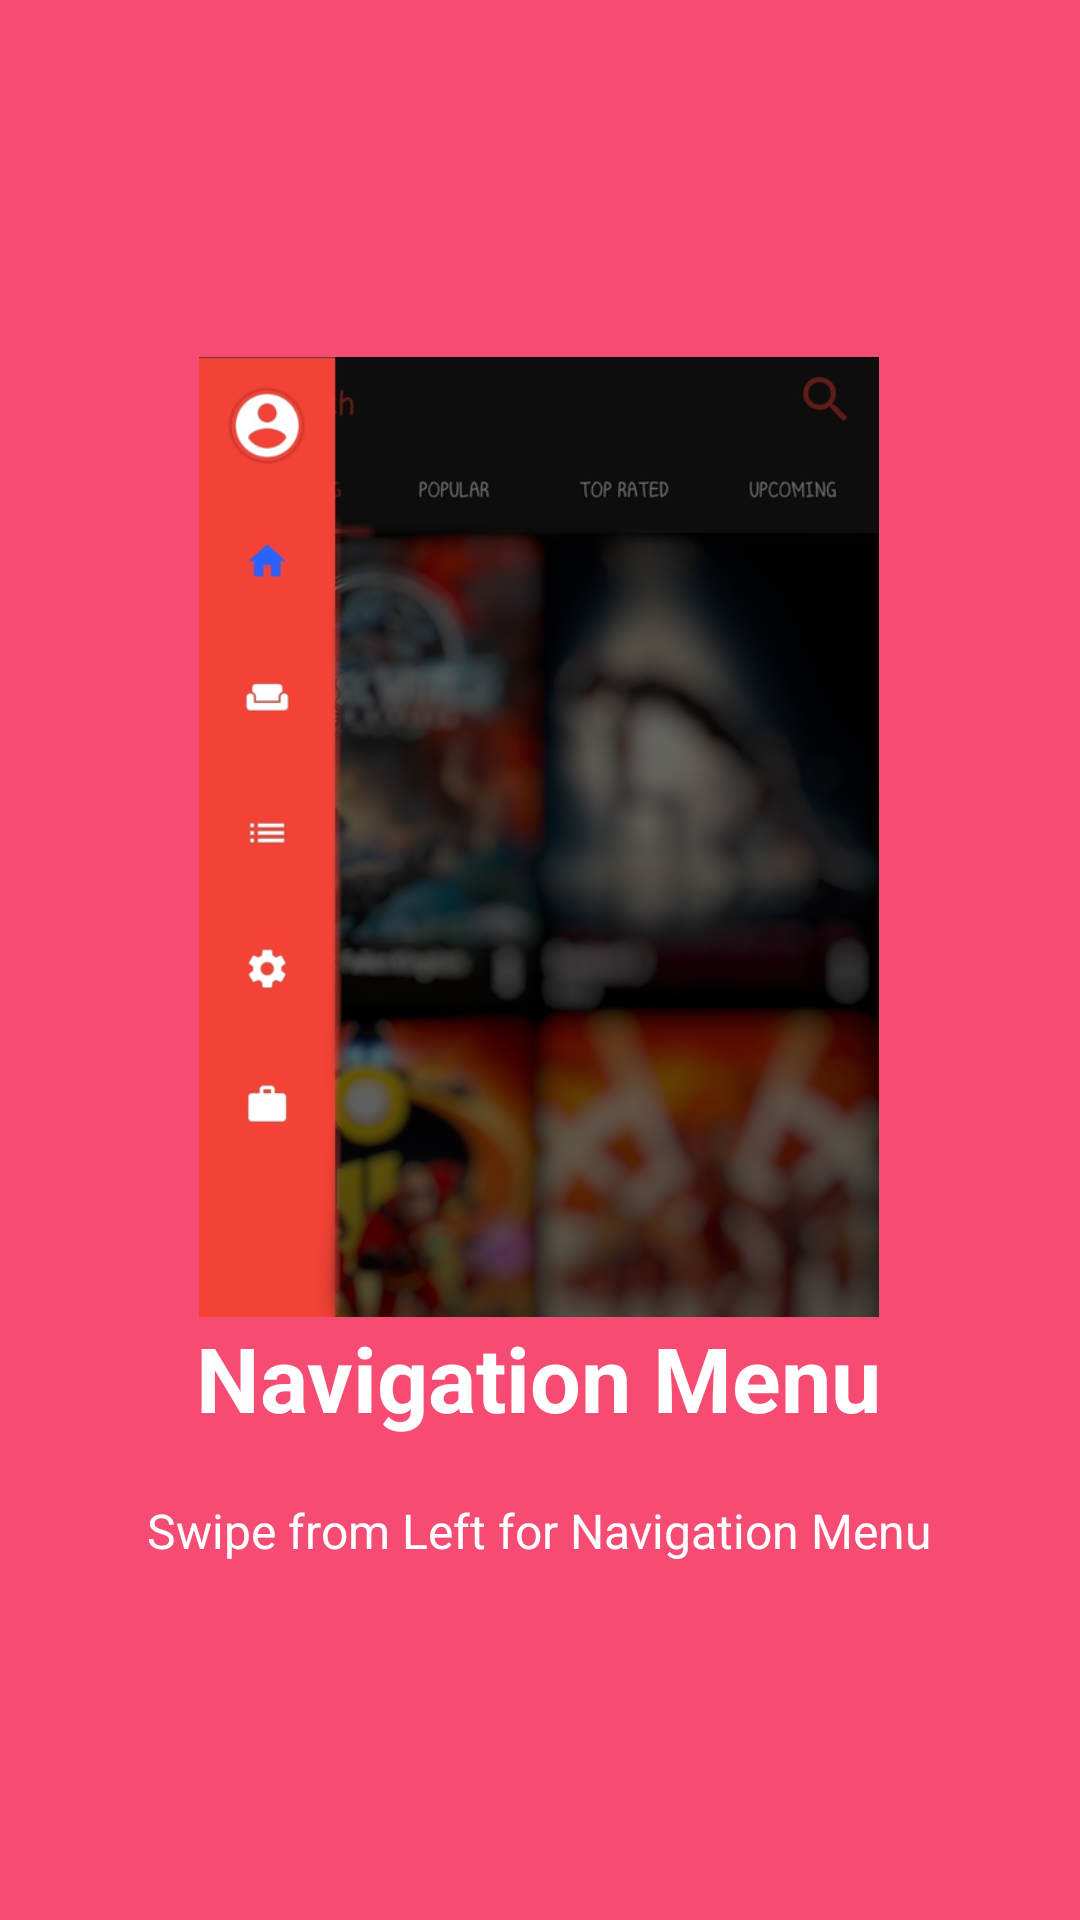

Write the Android layout XML for this screen, with the resource values it uses.
<!-- AndroidManifest.xml: application theme AppTheme -->
<!-- res/layout/welcome_slide1.xml -->
<?xml version="1.0" encoding="utf-8"?>
<RelativeLayout xmlns:android="http://schemas.android.com/apk/res/android"
    android:layout_width="match_parent"
    android:layout_height="match_parent"
    android:fitsSystemWindows="true"
    android:background="@color/bg_screen1">

    <LinearLayout
        android:layout_width="wrap_content"
        android:layout_height="wrap_content"
        android:layout_centerInParent="true"
        android:gravity="center_horizontal"
        android:orientation="vertical">

        <ImageView
            android:layout_width="@dimen/img_width_height"
            android:layout_height="@dimen/img_width_height"
            android:src="@drawable/slide_one" />

        <TextView
            android:layout_width="wrap_content"
            android:layout_height="wrap_content"
            android:text="@string/slide_1_title"
            android:textColor="@android:color/white"
            android:textSize="@dimen/slide_title"
            android:textStyle="bold" />

        <TextView
            android:layout_width="wrap_content"
            android:layout_height="wrap_content"
            android:layout_marginTop="20dp"
            android:paddingLeft="@dimen/desc_padding"
            android:paddingRight="@dimen/desc_padding"
            android:text="@string/slide_1_desc"
            android:textAlignment="center"
            android:textColor="@android:color/white"
            android:textSize="@dimen/slide_desc" />

    </LinearLayout>
</RelativeLayout>
<!-- resources referenced by this layout -->
<resources>
  <color name="bg_screen1">#f64c73</color>
  <dimen name="desc_padding">40dp</dimen>
  <dimen name="img_width_height">320dp</dimen>
  <dimen name="slide_desc">16dp</dimen>
  <dimen name="slide_title">30dp</dimen>
  <!-- drawable slide_one: png bitmap (drawable, 237966 bytes) -->
  <string name="slide_1_desc">Swipe from Left for Navigation Menu</string>
  <string name="slide_1_title">Navigation Menu</string>
  <style name="AppTheme" parent="Theme.AppCompat.Light.NoActionBar">
          
          <item name="colorPrimary">@color/colorPrimary</item>
          <item name="colorPrimaryDark">@color/colorPrimaryDark</item>
          <item name="colorAccent">@color/colorAccent</item>
          <item name="android:windowTranslucentStatus">true</item>
          <item name="android:windowTranslucentNavigation">true</item>
          <item name="android:windowContentTransitions">true</item>
  
      </style>
  <color name="colorPrimary">#212121</color>
  <color name="colorPrimaryDark">#000000</color>
  <color name="colorAccent">#f44336</color>
</resources>
